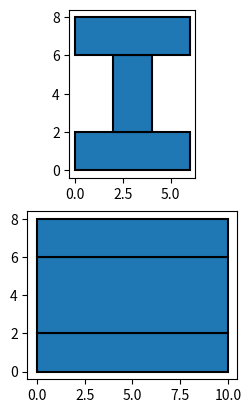
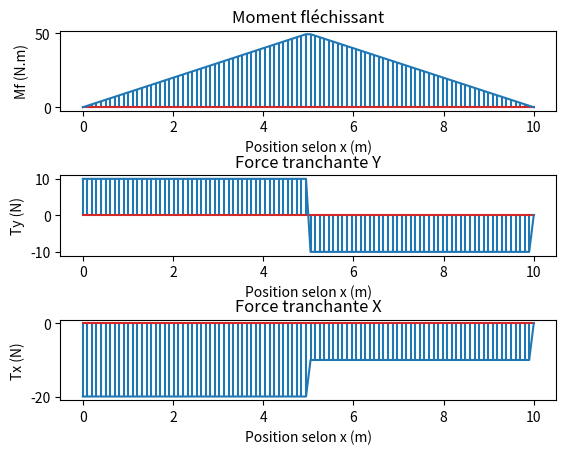

The script that saved these images, in order:
import matplotlib.pyplot as plt
import matplotlib.patches as mpath
import numpy as np

figure1, ax1 = plt.subplots(2,1)
figure2, ax2 = plt.subplots(3,1)

#L = [[x1,y1,x2,y2],[x1,y1,x2,y2]]
Rect = [[0,0,6,2],[2,2,4,6],[0,6,6,8]]
print(Rect)

def surface(x1,y1,x2,y2):
    h = abs(y2-y1)
    l = abs(x2-x1)
    return h*l

def cdg_mini(x1,y1,x2,y2):
    xg = x1 + abs(x1-x2)/2
    yg = y1 + abs(y1-y2)/2
    #print("cdg intermediaire est: ",xg," ", yg )
    return xg, yg

def draw(Rect, L, Fx, Fy):
    for i in range(len(Rect)):
        x1 = Rect[i][0]
        y1 = Rect[i][1]
        x2 = Rect[i][2]
        y2 = Rect[i][3]
        
        l = abs(x2-x1)
        h = abs(y2-y1)
        
        rect = mpath.Rectangle((x1, y1), l, h, edgecolor = 'black', linewidth = 1.5)
        ax1[0].add_patch(rect)
        
        rect_vc = mpath.Rectangle((0, y1), L, h, edgecolor = 'black', linewidth = 1.5)
        ax1[1].add_patch(rect_vc)
    
    ax1[0].set_aspect('equal')
    ax1[0].autoscale_view()
    
    ax1[1].set_aspect('equal')
    ax1[1].autoscale_view()

def cdg(Rect):
    sum_cov_x = 0
    sum_cov_y = 0
    surf = 0
    for i in range(len(Rect)):
        xg, yg = cdg_mini(*Rect[i])
        
        sum_cov_x += xg*surface(*Rect[i])
        sum_cov_y += yg*surface(*Rect[i])
        
        surf += surface(*Rect[i])
        cdg_x = sum_cov_x/surf
        cdg_y = sum_cov_y/surf 
    return cdg_x, cdg_y

cdg_x, cdg_y = cdg(Rect)


print("le centre de gravite est: x=", cdg_x, " y=" ,cdg_y)

#
# Calcul du moment quadratique
#

def moment_quadratique_mini(x1,y1,x2,y2):
    h = abs(y2-y1)
    l = abs(x2-x1)
    Igx = (h**3*l)/12
    Igy = (h*l**3)/12
    return Igx, Igy

def moment_quadratique_tot(Rect):
    Igx_tot = 0
    Igy_tot = 0
    for i in range(len(Rect)):
        xg, yg = cdg_mini(*Rect[i])
        Igx, Igy = moment_quadratique_mini(*Rect[i])
        Igx_tot += Igx + (cdg_x - xg)**2 * surface(*Rect[i])
        Igy_tot += Igy + (cdg_y - yg)**2 * surface(*Rect[i])
    return Igx_tot, Igy_tot

Igx_tot, Igy_tot = moment_quadratique_tot(Rect)

print("le moment quadratique est: Igx= ", Igx_tot, " Igy= " ,Igy_tot)


#
# Calculs N , T et Mf
#
"""
def acquisition():
    L = input("La longeur de la poutre (m) ? .... ")
    Fx=[]
    Fy=[]
    while 1 != 0:
        fx=[]
        fy=[]
        a = input("Axe de la force : ")
        if a != '':
            if a.lower() == "x":
                fx.append(float(input('La valeur de la force (N) selon X : ')))
                fx.append(float(input('la position de la force (m) : ')))
                Fx.append(fx)
            elif a.lower() == "y":
                fy.append(float(input('La valeur de la force selon Y (N) : ')))
                fy.append(float(input('la position de la force (m) : ')))
                Fy.append(fy)
            else:
                print("Erreur")
        else:
            break               
    print (Fx, Fy)
    return Fx, Fy , L
        
Fx, Fy, L = acquisition()
"""



def Mf(Fy, L):
    B_len = np.linspace(0,L,100)
    Mf = np.zeros(len(B_len))
    
    """
    #on trie Fy en fonction de la distance
    F = []
    while len(Fy) != 0:
        i_mini = 0
        for i in range(len(Fy)):
            if Fy[i][1] < Fy[i_mini][1]:
                i_mini = i
        F.append(Fy.pop(i_mini))
    """
    
    #on caclule Mf   
    for i in range(len(Mf)):
        m = 0    
        for force in Fy:
            if force[1] < B_len[i]:
                m = m + force[0]*(B_len[i] - force[1])
        Mf[i] = m
                
    #print(F)
    #print(Mf)
    return Mf, B_len

def Ty(Fy, L):
    B_len = np.linspace(0,L,100)
    Ty = np.zeros(len(B_len))
    for i in range(len(Ty)):
        f = 0    
        for force in Fy:
            if force[1] <= B_len[i]:
                f = f + force[0]
        Ty[i] = f
    return Ty

def Tx(Fx, L):
    B_len = np.linspace(0,L,100)
    Tx = np.zeros(len(B_len))
    for i in range(len(Tx)):
        f = 0    
        for force in Fx:
            if force[1] <= B_len[i]:
                f = f + force[0]
        Tx[i] = f
    return Tx


Mf, B_len = Mf([[10.0, 0.0], [-20.0, 5.0], [10.0, 10.0]], 10)
Ty = Ty([[10.0, 0.0], [-20.0, 5.0], [10.0, 10.0]], 10)
Tx = Tx([[-20.0, 0.0], [10.0, 5.0], [10.0, 10.0]], 10)

draw(Rect, 10, Tx, Ty)

figure2.subplots_adjust(hspace=0.8)

ax2[0].set_title('Moment fléchissant')
ax2[0].set_xlabel('Position selon x (m)')
ax2[0].set_ylabel('Mf (N.m)')
ax2[0].stem(B_len, Mf, markerfmt="")
ax2[0].plot(B_len, Mf)


ax2[1].set_title('Force tranchante Y')
ax2[1].set_xlabel('Position selon x (m)')
ax2[1].set_ylabel('Ty (N)')
ax2[1].stem(B_len, Ty, markerfmt="")
ax2[1].plot(B_len, Ty)

ax2[2].set_title('Force tranchante X')
ax2[2].set_xlabel('Position selon x (m)')
ax2[2].set_ylabel('Tx (N)')
ax2[2].stem(B_len, Tx, markerfmt="")
ax2[2].plot(B_len, Tx)

plt.show()
